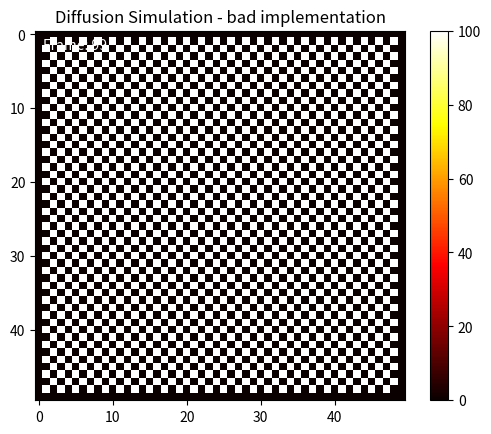

Reproduce this figure in Python. (Note: this script raises an exception after producing the figure.)
import numpy as np
import matplotlib.pyplot as plt
from matplotlib.animation import FuncAnimation,PillowWriter
# Parameters
grid_size = 50  # Size of the grid
diffusion_rate = 0.3  # Diffusion rate
num_iterations = 100  # Number of iterations

# Initialize the grid
grid = np.zeros((grid_size, grid_size))

# Set an initial concentration in the center
initial_concentration = 100.0
grid[grid_size // 2, grid_size // 2] = initial_concentration

# Function to perform diffusion
def diffuse(grid, rate):
    new_grid = grid.copy()
    for i in range(1, grid_size-1):
        for j in range(1, grid_size-1):
            new_grid[i, j] += rate * (
                grid[i+1, j] +
                grid[i-1, j] +
                grid[i, j+1] +
                grid[i, j-1] -
                4 * grid[i, j]
            )
    return new_grid

# Setup the figure and axis
fig, ax = plt.subplots()
cax = ax.imshow(grid, cmap='hot', interpolation='nearest')
fig.colorbar(cax)
ax.set_title('Diffusion Simulation - bad implementation')

# Text annotation for frame number
text = ax.text(0.02, 0.95, '', transform=ax.transAxes, color='white')

# Update function for animation
def update(frame):
    global grid
    grid = diffuse(grid, diffusion_rate)
    cax.set_array(grid)
    text.set_text(f'Frame: {frame}')
    return cax, text

# Create the animation
ani = FuncAnimation(fig, update, frames=num_iterations, blit=True)

# Save the animation as an MP4 file
ani.save('diffusion_simulation_bad.mp4', writer='ffmpeg', fps=10)

# Save the animation as a GIF file (optional)
ani.save('diffusion_simulation_bad.gif', writer=PillowWriter(fps=10))

plt.show()
